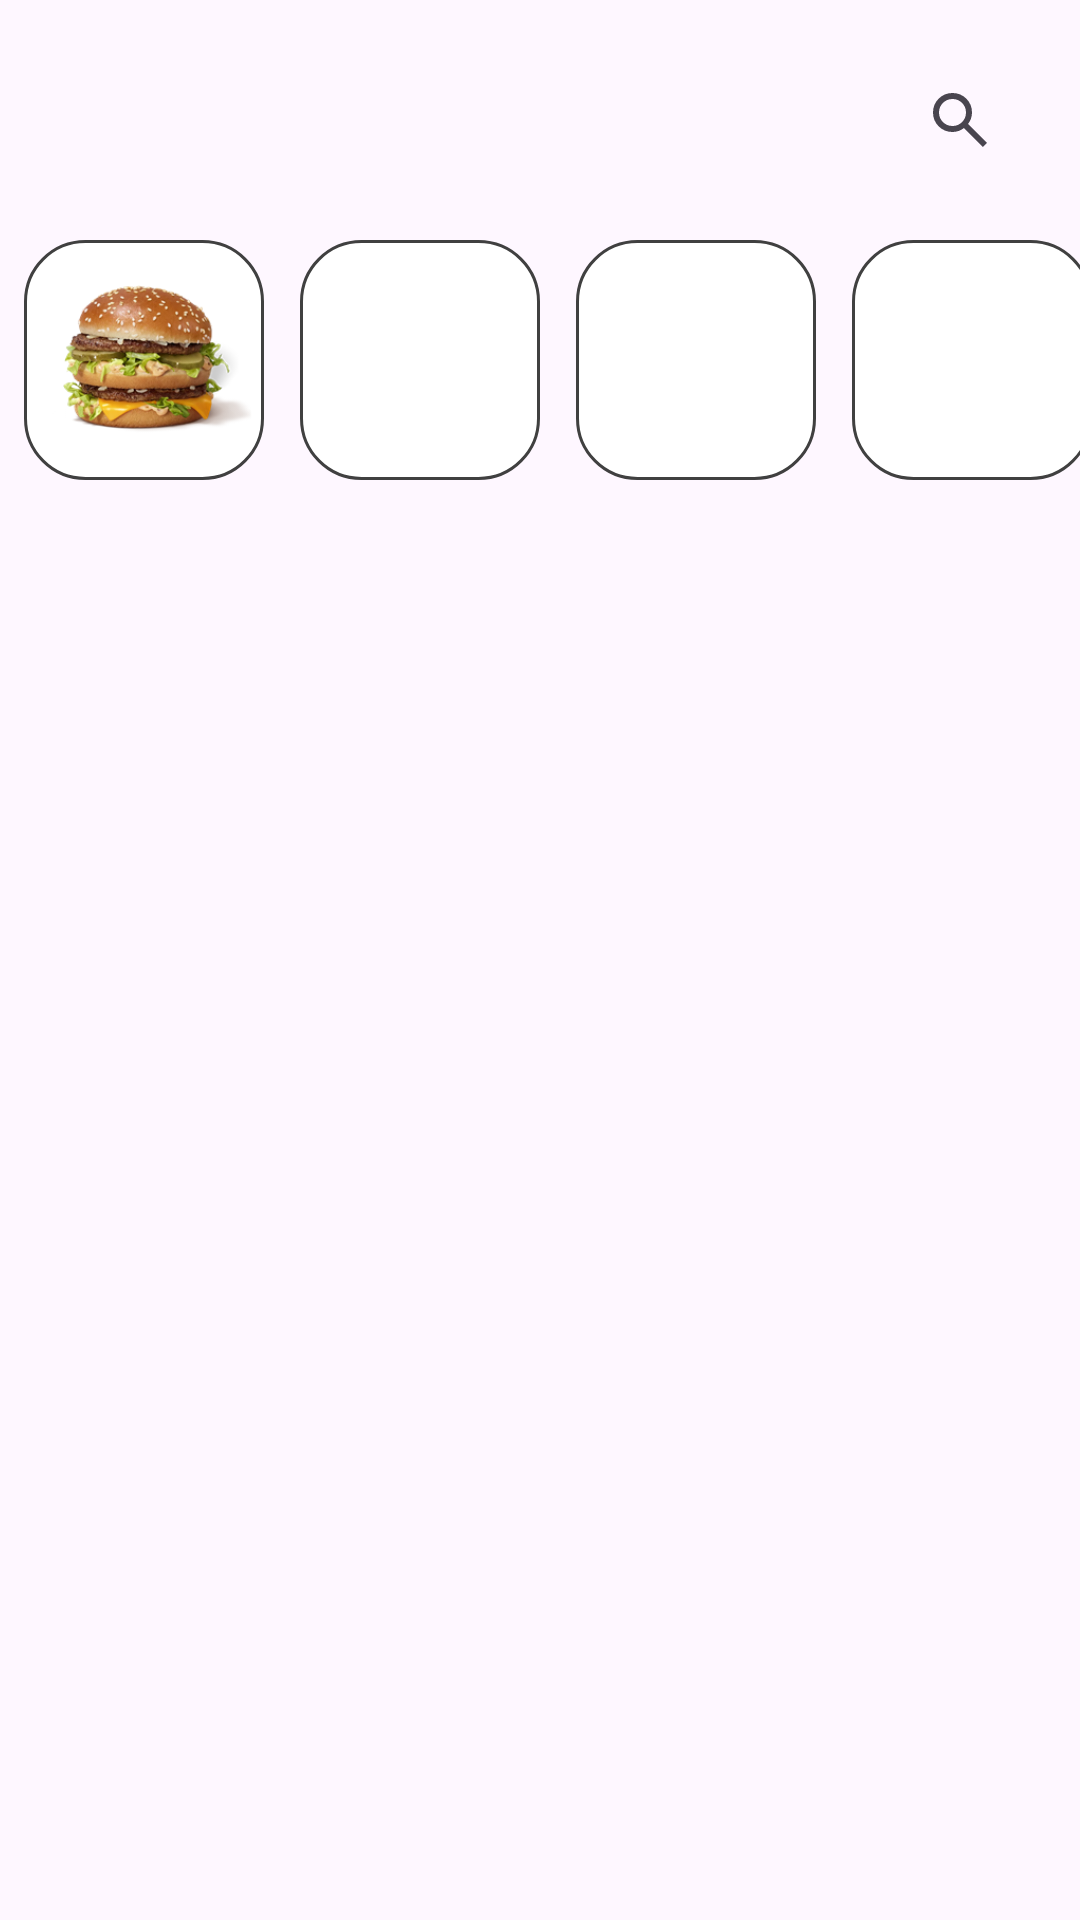

Produce the Android XML layout that renders to this screen, including the resource entries it uses.
<!-- AndroidManifest.xml: application theme Theme.TasteHavens -->
<!-- res/layout/waiter_menu.xml -->
<?xml version="1.0" encoding="utf-8"?>
<androidx.constraintlayout.widget.ConstraintLayout xmlns:android="http://schemas.android.com/apk/res/android"
    xmlns:app="http://schemas.android.com/apk/res-auto"
    xmlns:tools="http://schemas.android.com/tools"
    android:id="@+id/linearLayout"
    android:layout_width="match_parent"
    android:layout_height="match_parent"
    tools:context=".MainActivity">

    <HorizontalScrollView
        android:id="@+id/horizontalScrollView"
        android:layout_width="0dp"
        android:layout_height="wrap_content"
        android:fillViewport="true"
        android:scrollbars="none"
        android:layout_marginTop="80dp"
        app:layout_constraintEnd_toEndOf="parent"
        app:layout_constraintStart_toStartOf="parent"
        app:layout_constraintTop_toTopOf="parent">

        <LinearLayout
            android:layout_width="wrap_content"
            android:layout_height="wrap_content"
            android:orientation="horizontal"
            android:paddingHorizontal="8dp">

            <ImageButton
                android:id="@+id/burger"
                android:layout_width="80dp"
                android:layout_height="80dp"
                android:layout_marginEnd="12dp"
                android:background="@drawable/borders"
                android:clickable="true"
                android:src="@drawable/big_mac"
                android:focusable="true"
                android:foreground="?attr/selectableItemBackground"
                android:scaleType="centerInside"

                tools:ignore="SpeakableTextPresentCheck" />

            <ImageButton
                android:id="@+id/pizza"
                android:layout_width="80dp"
                android:layout_height="80dp"
                android:layout_marginEnd="12dp"
                android:background="@drawable/borders"
                android:clickable="true"
                android:focusable="true"
                android:foreground="?attr/selectableItemBackground"
                android:scaleType="centerInside"

                tools:ignore="SpeakableTextPresentCheck" />

            <ImageButton
                android:id="@+id/drinks"
                android:layout_width="80dp"
                android:layout_height="80dp"
                android:layout_marginEnd="12dp"
                android:background="@drawable/borders"
                android:clickable="true"
                android:focusable="true"
                android:foreground="?attr/selectableItemBackground"
                android:scaleType="centerInside"

                tools:ignore="SpeakableTextPresentCheck" />

            <ImageButton
                android:id="@+id/disert"
                android:layout_width="80dp"
                android:layout_height="80dp"
                android:layout_marginEnd="12dp"
                android:background="@drawable/borders"
                android:clickable="true"
                android:focusable="true"
                android:foreground="?attr/selectableItemBackground"
                android:scaleType="centerInside"

                tools:ignore="SpeakableTextPresentCheck" />

            <ImageButton
                android:id="@+id/chickens"
                android:layout_width="80dp"
                android:layout_height="80dp"
                android:layout_marginEnd="12dp"
                android:background="@drawable/borders"
                android:clickable="true"
                android:focusable="true"
                android:foreground="?attr/selectableItemBackground"
                android:scaleType="centerInside"

                tools:ignore="SpeakableTextPresentCheck" />

            <ImageButton
                android:id="@+id/salad"
                android:layout_width="80dp"
                android:layout_height="80dp"
                android:layout_marginEnd="12dp"
                android:background="@drawable/borders"
                android:clickable="true"
                android:focusable="true"
                android:foreground="?attr/selectableItemBackground"
                android:scaleType="centerInside"

                tools:ignore="SpeakableTextPresentCheck" />
        </LinearLayout>
    </HorizontalScrollView>

    <androidx.recyclerview.widget.RecyclerView
        android:id="@+id/recyclerView"
        android:layout_width="0dp"
        android:layout_height="0dp"
        android:layout_marginTop="10dp"
        android:clipToPadding="false"
        android:paddingStart="16dp"
        android:paddingEnd="16dp"
        app:layout_constraintEnd_toEndOf="parent"
        app:layout_constraintStart_toStartOf="parent"
        app:layout_constraintTop_toBottomOf="@id/horizontalScrollView" />

    <ImageButton
        android:id="@+id/searchButton"
        android:layout_width="48dp"
        android:layout_height="48dp"
        android:layout_marginTop="16dp"
        android:layout_marginEnd="16dp"
        android:background="?attr/selectableItemBackgroundBorderless"
        android:clickable="true"
        android:focusable="true"
        android:scaleType="centerInside"
        app:layout_constraintEnd_toEndOf="parent"
        app:layout_constraintTop_toTopOf="parent"
        app:srcCompat="@drawable/search_24px"
        tools:ignore="SpeakableTextPresentCheck" />

    <SearchView
        android:id="@+id/searchView"
        android:layout_width="0dp"
        android:layout_height="wrap_content"
        android:layout_marginStart="16dp"
        android:layout_marginTop="16dp"
        android:layout_marginEnd="16dp"
        android:background="@drawable/borders"
        android:iconifiedByDefault="false"
        android:queryHint="Search menu items..."
        android:visibility="gone"
        app:layout_constraintEnd_toEndOf="parent"
        app:layout_constraintStart_toStartOf="parent"
        app:layout_constraintTop_toTopOf="parent" />

</androidx.constraintlayout.widget.ConstraintLayout>
<!-- resources referenced by this layout -->
<resources>
  <!-- drawable big_mac: jpg bitmap (drawable, 50018 bytes) -->
  <!-- drawable borders (drawable) -->
  <?xml version="1.0" encoding="utf-8"?>
  <shape xmlns:android="http://schemas.android.com/apk/res/android">
  
      <stroke
          android:width="1sp"
          android:color="#404040"
          />
  
      <corners
          android:radius="20dp"/>
      <solid
          android:color="@color/white"/>
  
  </shape>
  <!-- drawable search_24px (drawable) -->
  <vector xmlns:android="http://schemas.android.com/apk/res/android"
      android:width="24dp"
      android:height="24dp"
      android:viewportWidth="960"
      android:viewportHeight="960"
      android:tint="?attr/colorControlNormal">
  
  
    <path
        android:fillColor="@android:color/white"
        android:pathData="M784,840L532,588Q502,612 463,626Q424,640 380,640Q271,640 195.5,564.5Q120,489 120,380Q120,271 195.5,195.5Q271,120 380,120Q489,120 564.5,195.5Q640,271 640,380Q640,424 626,463Q612,502 588,532L840,784L784,840ZM380,560Q455,560 507.5,507.5Q560,455 560,380Q560,305 507.5,252.5Q455,200 380,200Q305,200 252.5,252.5Q200,305 200,380Q200,455 252.5,507.5Q305,560 380,560Z"/>
  </vector>
  <style name="Theme.TasteHavens" parent="Base.Theme.TasteHavens" />
  <color name="white">#FFFFFFFF</color>
  <style name="Base.Theme.TasteHavens" parent="Theme.Material3.DayNight.NoActionBar">
          
          
      </style>
</resources>
